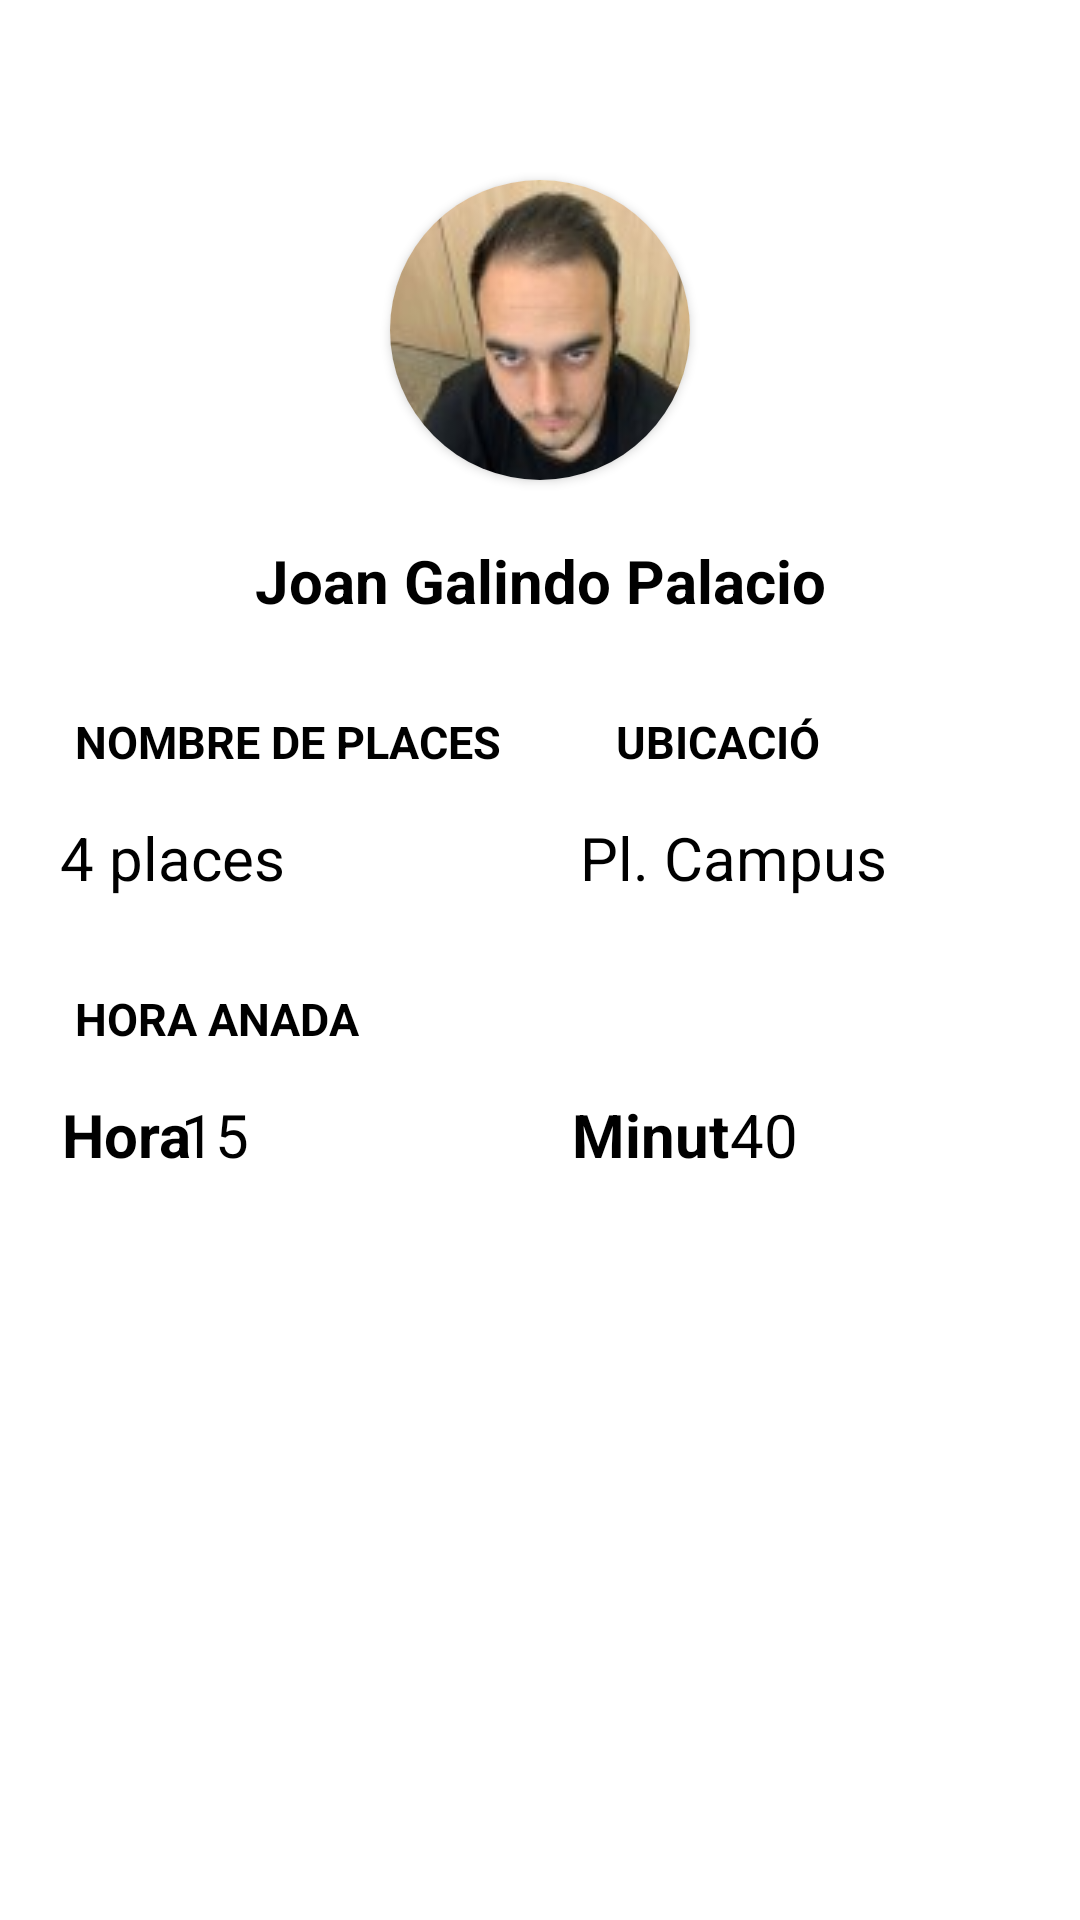

This screen was rendered from an Android layout file. Write that file and the resources it references.
<!-- AndroidManifest.xml: application theme Theme.Bergants -->
<!-- res/layout/fragment_unirse_cotxe.xml -->
<?xml version="1.0" encoding="utf-8"?>
<androidx.constraintlayout.widget.ConstraintLayout xmlns:android="http://schemas.android.com/apk/res/android"
    xmlns:tools="http://schemas.android.com/tools"
    xmlns:app="http://schemas.android.com/apk/res-auto"
    android:layout_width="match_parent"
    android:layout_height="match_parent"
    tools:context=".UnirseCotxe">

    <androidx.cardview.widget.CardView
        android:layout_width="@dimen/TamanyFotoCotxe"
        android:layout_height="@dimen/TamanyFotoCotxe"
        android:elevation="@dimen/elevacio"
        android:id="@+id/fotoPerfil"
        android:layout_marginStart="@dimen/margeImatge"
        android:layout_marginTop="@dimen/MargeTopImatge"
        android:layout_marginEnd="@dimen/margeImatge"
        app:cardCornerRadius="@dimen/radiImatge"
        app:layout_constraintEnd_toEndOf="parent"
        app:layout_constraintStart_toStartOf="parent"
        app:layout_constraintTop_toTopOf="parent"
        android:innerRadius="0dp"
        android:gravity="center"
        android:shape="ring"
        android:thicknessRatio="1.9">

        <ImageView
            android:id="@+id/imgMembre"
            android:layout_width="match_parent"
            android:layout_height="@dimen/TamanyFotoCotxe"
            android:layout_alignParentTop="true"
            android:layout_centerHorizontal="true"
            android:contentDescription="@string/fotoUsuari"
            android:src="@drawable/f1">
        </ImageView>
    </androidx.cardview.widget.CardView>

    <TextView
        android:id="@+id/nomUsuari"
        android:layout_width="wrap_content"
        android:layout_height="wrap_content"
        android:layout_marginTop="@dimen/MargeDretaBotoGuardar20dp"
        android:gravity="center"
        android:text="@string/nomUsuari"
        android:textColor="@color/negre"
        android:textSize="@dimen/TamanyLletraLogin"
        app:layout_constraintEnd_toEndOf="parent"
        app:layout_constraintStart_toStartOf="parent"
        app:layout_constraintTop_toBottomOf="@+id/fotoPerfil"
        android:textStyle="bold"/>

    <TextView
        android:id="@+id/NombrePlaces"
        android:layout_width="@dimen/AmpladTextView"
        android:layout_height="wrap_content"
        android:layout_gravity="start"
        android:layout_marginStart="@dimen/MargeEsquerra"
        android:layout_marginTop="@dimen/MargeAdalt"
        android:text="@string/nombrePlaces"
        android:textColor="@color/negre"
        android:textSize="@dimen/TamanyTextView"
        android:textStyle="bold"
        app:layout_constraintEnd_toEndOf="parent"
        app:layout_constraintHorizontal_bias="0.0"
        app:layout_constraintStart_toStartOf="parent"
        app:layout_constraintTop_toBottomOf="@+id/nomUsuari" />

    <TextView
        android:id="@+id/ubicacio"
        android:layout_width="@dimen/AmpladTextView"
        android:layout_height="wrap_content"
        android:layout_gravity="end"
        android:layout_marginStart="@dimen/MargeTextViewStart"
        android:layout_marginTop="@dimen/MargeAdalt"
        android:text="@string/ubicacio"
        android:textColor="@color/negre"
        android:textSize="@dimen/TamanyTextView"
        android:textStyle="bold"
        app:layout_constraintEnd_toEndOf="parent"
        app:layout_constraintHorizontal_bias="0.524"
        app:layout_constraintStart_toStartOf="parent"
        app:layout_constraintTop_toBottomOf="@+id/nomUsuari" />

    <TextView
        android:id="@+id/numPlaces"
        android:layout_width="wrap_content"
        android:layout_height="wrap_content"
        android:layout_marginTop="@dimen/MargeTextViewUnirse"
        android:text="@string/numPlaces"
        app:layout_constraintEnd_toEndOf="parent"
        app:layout_constraintHorizontal_bias="0.07"
        app:layout_constraintStart_toStartOf="parent"
        app:layout_constraintTop_toBottomOf="@+id/NombrePlaces" />

    <TextView
        android:id="@+id/llocUbicacio"
        android:layout_width="wrap_content"
        android:layout_height="wrap_content"
        android:layout_marginTop="@dimen/MargeTextViewUnirse"
        android:text="@string/pl_campus"
        app:layout_constraintEnd_toEndOf="parent"
        app:layout_constraintHorizontal_bias="0.75"
        app:layout_constraintStart_toStartOf="parent"
        app:layout_constraintTop_toBottomOf="@+id/ubicacio" />

    <TextView
        android:id="@+id/horaAnada"
        android:layout_width="@dimen/AmpladTextView"
        android:layout_height="wrap_content"
        android:layout_gravity="start"
        android:layout_marginStart="@dimen/MargeEsquerra"
        android:layout_marginTop="@dimen/MargeAdalt"
        android:text="@string/horaAnada"
        android:textColor="@color/negre"
        android:textSize="@dimen/TamanyTextView"
        android:textStyle="bold"
        app:layout_constraintEnd_toEndOf="parent"
        app:layout_constraintHorizontal_bias="0.0"
        app:layout_constraintStart_toStartOf="parent"
        app:layout_constraintTop_toBottomOf="@+id/numPlaces" />

    <TextView
        android:id="@+id/NomHora"
        android:layout_width="wrap_content"
        android:layout_height="wrap_content"
        android:layout_marginTop="@dimen/MargeTextViewUnirse"
        android:text="@string/hora"
        android:textStyle="bold"
        app:layout_constraintEnd_toEndOf="parent"
        app:layout_constraintHorizontal_bias="0.065"
        app:layout_constraintStart_toStartOf="parent"
        app:layout_constraintTop_toBottomOf="@+id/horaAnada" />

    <TextView
        android:id="@+id/numHora"
        android:layout_width="wrap_content"
        android:layout_height="wrap_content"
        android:layout_marginTop="@dimen/MargeTextViewUnirse"
        android:text="@string/numHora"
        app:layout_constraintEnd_toEndOf="parent"
        app:layout_constraintHorizontal_bias="0.179"
        app:layout_constraintStart_toStartOf="parent"
        app:layout_constraintTop_toBottomOf="@+id/horaAnada" />

    <TextView
        android:id="@+id/NomMinut"
        android:layout_width="wrap_content"
        android:layout_height="wrap_content"
        android:layout_marginTop="@dimen/MargeTextViewUnirse"
        android:text="@string/minut"
        android:textStyle="bold"
        app:layout_constraintEnd_toEndOf="parent"
        app:layout_constraintHorizontal_bias="0.62"
        app:layout_constraintStart_toStartOf="parent"
        app:layout_constraintTop_toBottomOf="@+id/horaAnada" />

    <TextView
        android:id="@+id/numMinut"
        android:layout_width="wrap_content"
        android:layout_height="wrap_content"
        android:layout_marginTop="@dimen/MargeTextViewUnirse"
        android:text="@string/numMinut"
        app:layout_constraintEnd_toEndOf="parent"
        app:layout_constraintHorizontal_bias="0.721"
        app:layout_constraintStart_toStartOf="parent"
        app:layout_constraintTop_toBottomOf="@+id/horaAnada" />

</androidx.constraintlayout.widget.ConstraintLayout>
<!-- resources referenced by this layout -->
<resources>
  <color name="negre">#FF000000</color>
  <dimen name="AmpladTextView">150dp</dimen>
  <dimen name="MargeAdalt">30dp</dimen>
  <dimen name="MargeDretaBotoGuardar20dp">20dp</dimen>
  <dimen name="MargeEsquerra">25dp</dimen>
  <dimen name="MargeTextViewStart">200dp</dimen>
  <dimen name="MargeTextViewUnirse">15dp</dimen>
  <dimen name="MargeTopImatge">60dp</dimen>
  <dimen name="TamanyFotoCotxe">100dp</dimen>
  <dimen name="TamanyLletraLogin">20sp</dimen>
  <dimen name="TamanyTextView">15sp</dimen>
  <dimen name="elevacio">12dp</dimen>
  <dimen name="margeImatge">72dp</dimen>
  <dimen name="radiImatge">50dp</dimen>
  <!-- drawable f1: jpg bitmap (drawable-v24, 4099 bytes) -->
  <string name="fotoUsuari">fotoUsuari</string>
  <string name="hora">Hora</string>
  <string name="horaAnada">HORA ANADA</string>
  <string name="minut">Minut</string>
  <string name="nomUsuari">Joan Galindo Palacio</string>
  <string name="nombrePlaces">NOMBRE DE PLACES</string>
  <string name="numHora">15</string>
  <string name="numMinut">40</string>
  <string name="numPlaces">4 places</string>
  <string name="pl_campus">Pl. Campus</string>
  <string name="ubicacio">UBICACIÓ</string>
  <style name="Theme.Bergants" parent="Theme.MaterialComponents.DayNight.DarkActionBar">
          
          <item name="colorPrimary">@color/verdBergant</item>
          <item name="colorPrimaryVariant">@color/verdClar</item>
          <item name="colorOnPrimary">@color/blanc</item>
          <item name="android:windowActionBar">false</item>
          
          <item name="colorSecondary">@color/verdBergant</item>
          <item name="colorSecondaryVariant">@color/verdBergant</item>
          <item name="colorOnSecondary">@color/negre</item>
          
          <item name="android:statusBarColor">?attr/colorPrimaryVariant</item>
  
          
          <item name="materialButtonStyle">@style/BergantsBoto</item>
          
          <item name="android:textViewStyle">@style/BergantsView</item>
          
          <item name="android:editTextStyle">@style/BergantsTextInput</item>
          
          <item name="textInputStyle">@style/BergantsTextInput</item>
      </style>
  <color name="verdBergant">#FF078F3B</color>
  <color name="verdClar">#FF7EC090</color>
  <color name="blanc">#FFFFFFFF</color>
  <style name="BergantsBoto" parent="Widget.MaterialComponents.Button">
          <item name="android:backgroundTint">@color/verdBergant</item>
          <item name="android:textSize">@dimen/TitolGordo18sp</item>
          <item name="background">@color/verdBergant</item>
          <item name="android:textColor">@color/blanc</item>
          <item name="android:minHeight">@dimen/alcadaTextField48dp</item>
      </style>
  <style name="BergantsView" parent="Widget.MaterialComponents.TextView">
          <item name="android:textSize">20sp</item>
          <item name="android:textColor">@color/negre</item>
          <item name="android:textAllCaps">false</item>
      </style>
  <style name="BergantsTextInput" parent="Widget.MaterialComponents.TextInputLayout.OutlinedBox">
          <item name="boxStrokeColor">@color/verdBergant </item>
          <item name="android:textSize">18sp</item>
          <item name="android:textColor">@color/negre</item>
          <item name="hintTextColor">@color/grisFosc</item>
          <item name="background">@color/grisClaretGentApuntada</item>
      </style>
  <dimen name="TitolGordo18sp">18sp</dimen>
  <dimen name="alcadaTextField48dp">48dp</dimen>
  <color name="grisFosc">#515151</color>
  <color name="grisClaretGentApuntada">#FFE5E5E5</color>
</resources>
